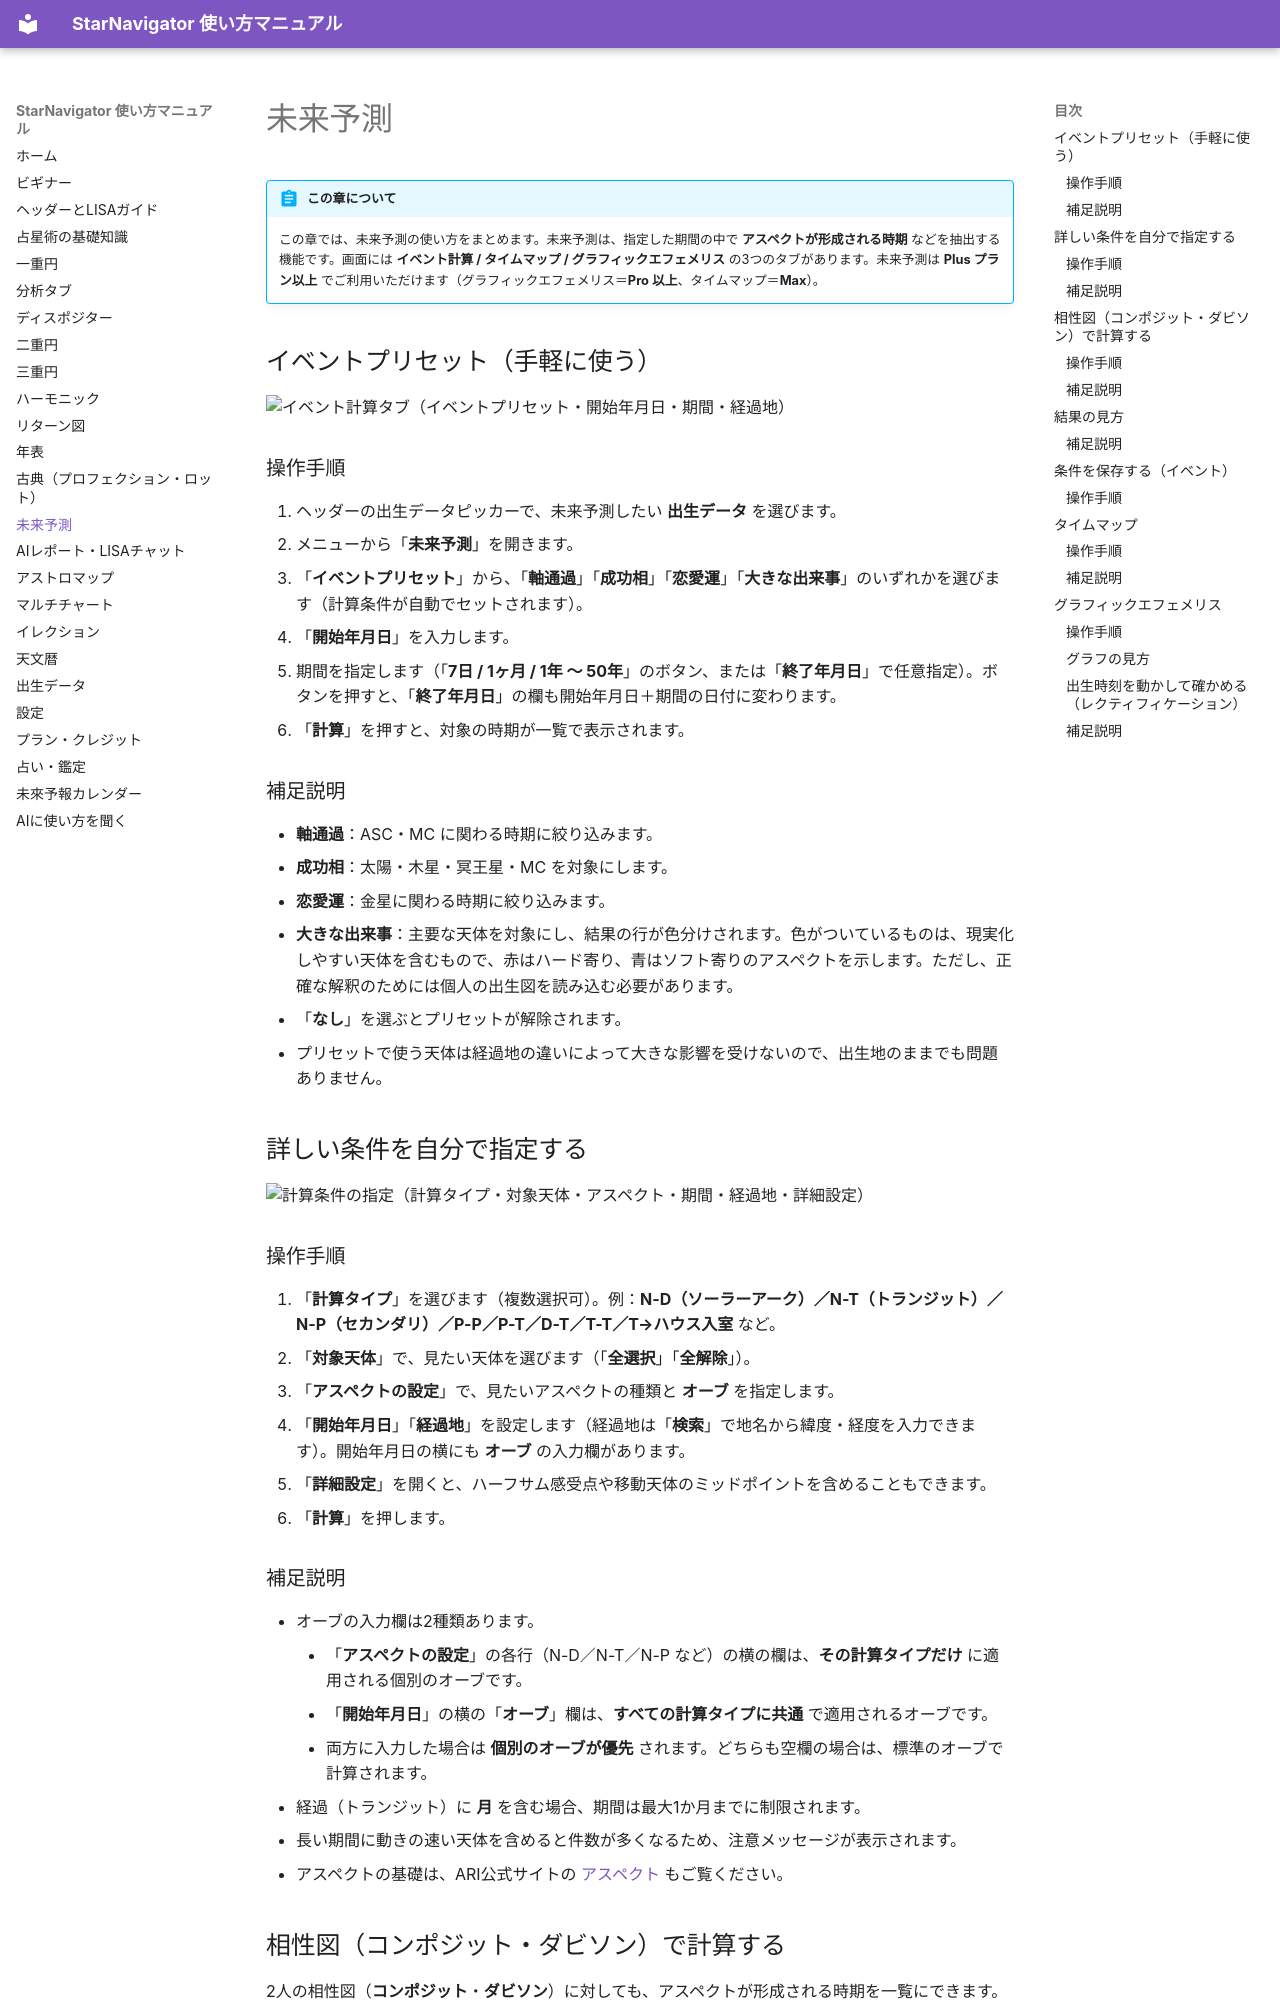

repository: grandtrine/starnavi-manual · page: forecast/index.html · generator: mkdocs

# 未来予測

!!! abstract "この章について"
    この章では、未来予測の使い方をまとめます。未来予測は、指定した期間の中で **アスペクトが形成される時期** などを抽出する機能です。画面には **イベント計算 / タイムマップ / グラフィックエフェメリス** の3つのタブがあります。未来予測は **Plus プラン以上** でご利用いただけます（グラフィックエフェメリス＝**Pro 以上**、タイムマップ＝**Max**）。

## イベントプリセット（手軽に使う）

![イベント計算タブ（イベントプリセット・開始年月日・期間・経過地）](assets/forecast-01-preset.jpg)

### 操作手順

1. ヘッダーの出生データピッカーで、未来予測したい **出生データ** を選びます。
2. メニューから「**未来予測**」を開きます。
3. 「**イベントプリセット**」から、「**軸通過**」「**成功相**」「**恋愛運**」「**大きな出来事**」のいずれかを選びます（計算条件が自動でセットされます）。
4. 「**開始年月日**」を入力します。
5. 期間を指定します（「**7日 / 1ヶ月 / 1年 〜 50年**」のボタン、または「**終了年月日**」で任意指定）。ボタンを押すと、「**終了年月日**」の欄も開始年月日＋期間の日付に変わります。
6. 「**計算**」を押すと、対象の時期が一覧で表示されます。

### 補足説明

- **軸通過**：ASC・MC に関わる時期に絞り込みます。
- **成功相**：太陽・木星・冥王星・MC を対象にします。
- **恋愛運**：金星に関わる時期に絞り込みます。
- **大きな出来事**：主要な天体を対象にし、結果の行が色分けされます。色がついているものは、現実化しやすい天体を含むもので、赤はハード寄り、青はソフト寄りのアスペクトを示します。ただし、正確な解釈のためには個人の出生図を読み込む必要があります。
- 「**なし**」を選ぶとプリセットが解除されます。
- プリセットで使う天体は経過地の違いによって大きな影響を受けないので、出生地のままでも問題ありません。

## 詳しい条件を自分で指定する

![計算条件の指定（計算タイプ・対象天体・アスペクト・期間・経過地・詳細設定）](assets/forecast-02-conditions.jpg)

### 操作手順

1. 「**計算タイプ**」を選びます（複数選択可）。例：**N-D（ソーラーアーク）／N-T（トランジット）／N-P（セカンダリ）／P-P／P-T／D-T／T-T／T→ハウス入室** など。
2. 「**対象天体**」で、見たい天体を選びます（「**全選択**」「**全解除**」）。
3. 「**アスペクトの設定**」で、見たいアスペクトの種類と **オーブ** を指定します。
4. 「**開始年月日**」「**経過地**」を設定します（経過地は「**検索**」で地名から緯度・経度を入力できます）。開始年月日の横にも **オーブ** の入力欄があります。
5. 「**詳細設定**」を開くと、ハーフサム感受点や移動天体のミッドポイントを含めることもできます。
6. 「**計算**」を押します。
